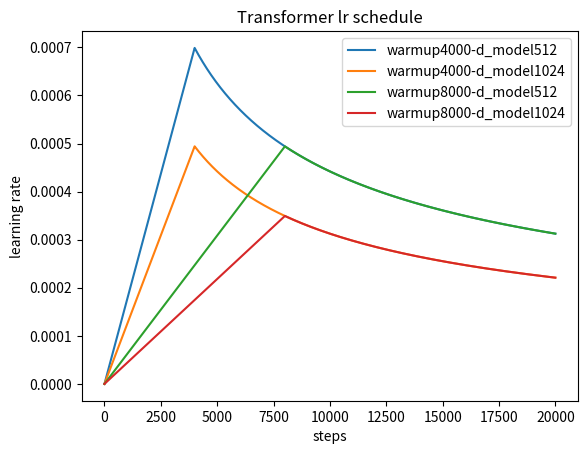

Write Python code to recreate this figure.
import numpy as np
import matplotlib.pyplot as plt
from itertools import product

max_steps = 20000
d_model = 512
steps = np.arange(max_steps)


def generate_lr_schedule(warmup_steps=4000, d_model=512):
  linear_lr = steps * warmup_steps ** -1.5
  sqrt_lr = steps ** -0.5
  label = f'warmup{warmup_steps}-d_model{d_model}'
  return d_model ** -0.5 * np.minimum(linear_lr, sqrt_lr), label


for warmup_steps, d_model in product([4000, 8000], [512, 1024]):
  lr, label = generate_lr_schedule(warmup_steps, d_model)
  plt.plot(steps, lr, label=label)
plt.xlabel('steps')
plt.ylabel('learning rate')
plt.title('Transformer lr schedule')
plt.legend()
plt.show()
